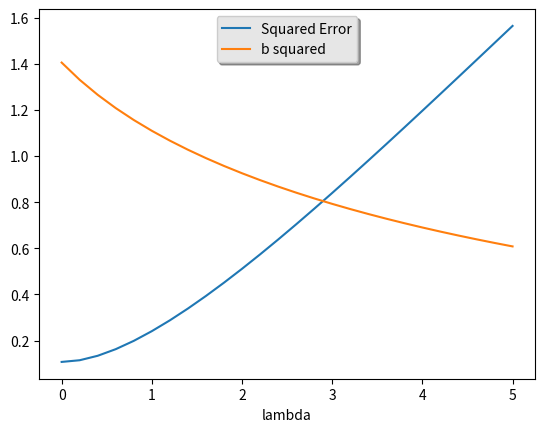

Generate this figure with matplotlib:
import numpy as np
from numpy.linalg import pinv
import matplotlib.pyplot as plt

A = np.matrix('1 0 2; 1 1 0; 0 2 1; 2 1 1')
c = np.array([[2],[1],[1],[3]])

# b = np.linalg.lstsq(A, c)
sqerror = []
bsq = []
for lamda in np.arange(0, 5.1, 0.2):
    inverse = pinv(A.transpose().dot(A) + lamda * np.identity(3)) # inv(ATA + lamda*I)
    b = inverse.dot(A.transpose()).dot(c)
    # print(lamda, b)
    sqerror.append(np.linalg.norm(np.dot(A, b)-c)**2)
    bsq.append(np.linalg.norm(b)**2)

print(sqerror)
print(bsq)

fig, ax = plt.subplots()
x = np.arange(0, 5.1, 0.2)
ax.plot(x, sqerror, label='Squared Error')
ax.plot(x, bsq, label='b squared')
legend = ax.legend(loc='upper center', shadow=True)
# The frame is matplotlib.patches.Rectangle instance surrounding the legend.
frame = legend.get_frame()
frame.set_facecolor('0.90')
ax.set_xlabel('lambda')
plt.show()


